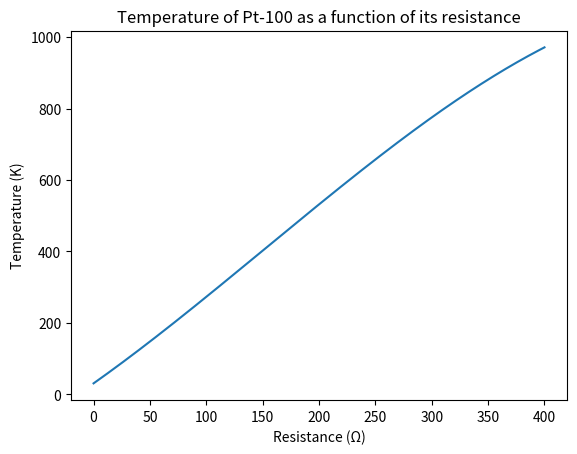

Here is the Python script that generated this plot:
import matplotlib.pyplot as plt
import numpy as np

T = lambda R: 30.84 + (2.232 * R) + (2.43 * 10 ** -3 * R ** 2) - (5.33 * 10 ** -6 * R ** 3)

R_values = np.linspace(0, 400, 800)
T_values = T(R_values)

plt.plot(R_values, T_values)

plt.xlabel('Resistance (\u03A9)')
plt.ylabel('Temperature (K)')
plt.title('Temperature of Pt-100 as a function of its resistance')

plt.show()
